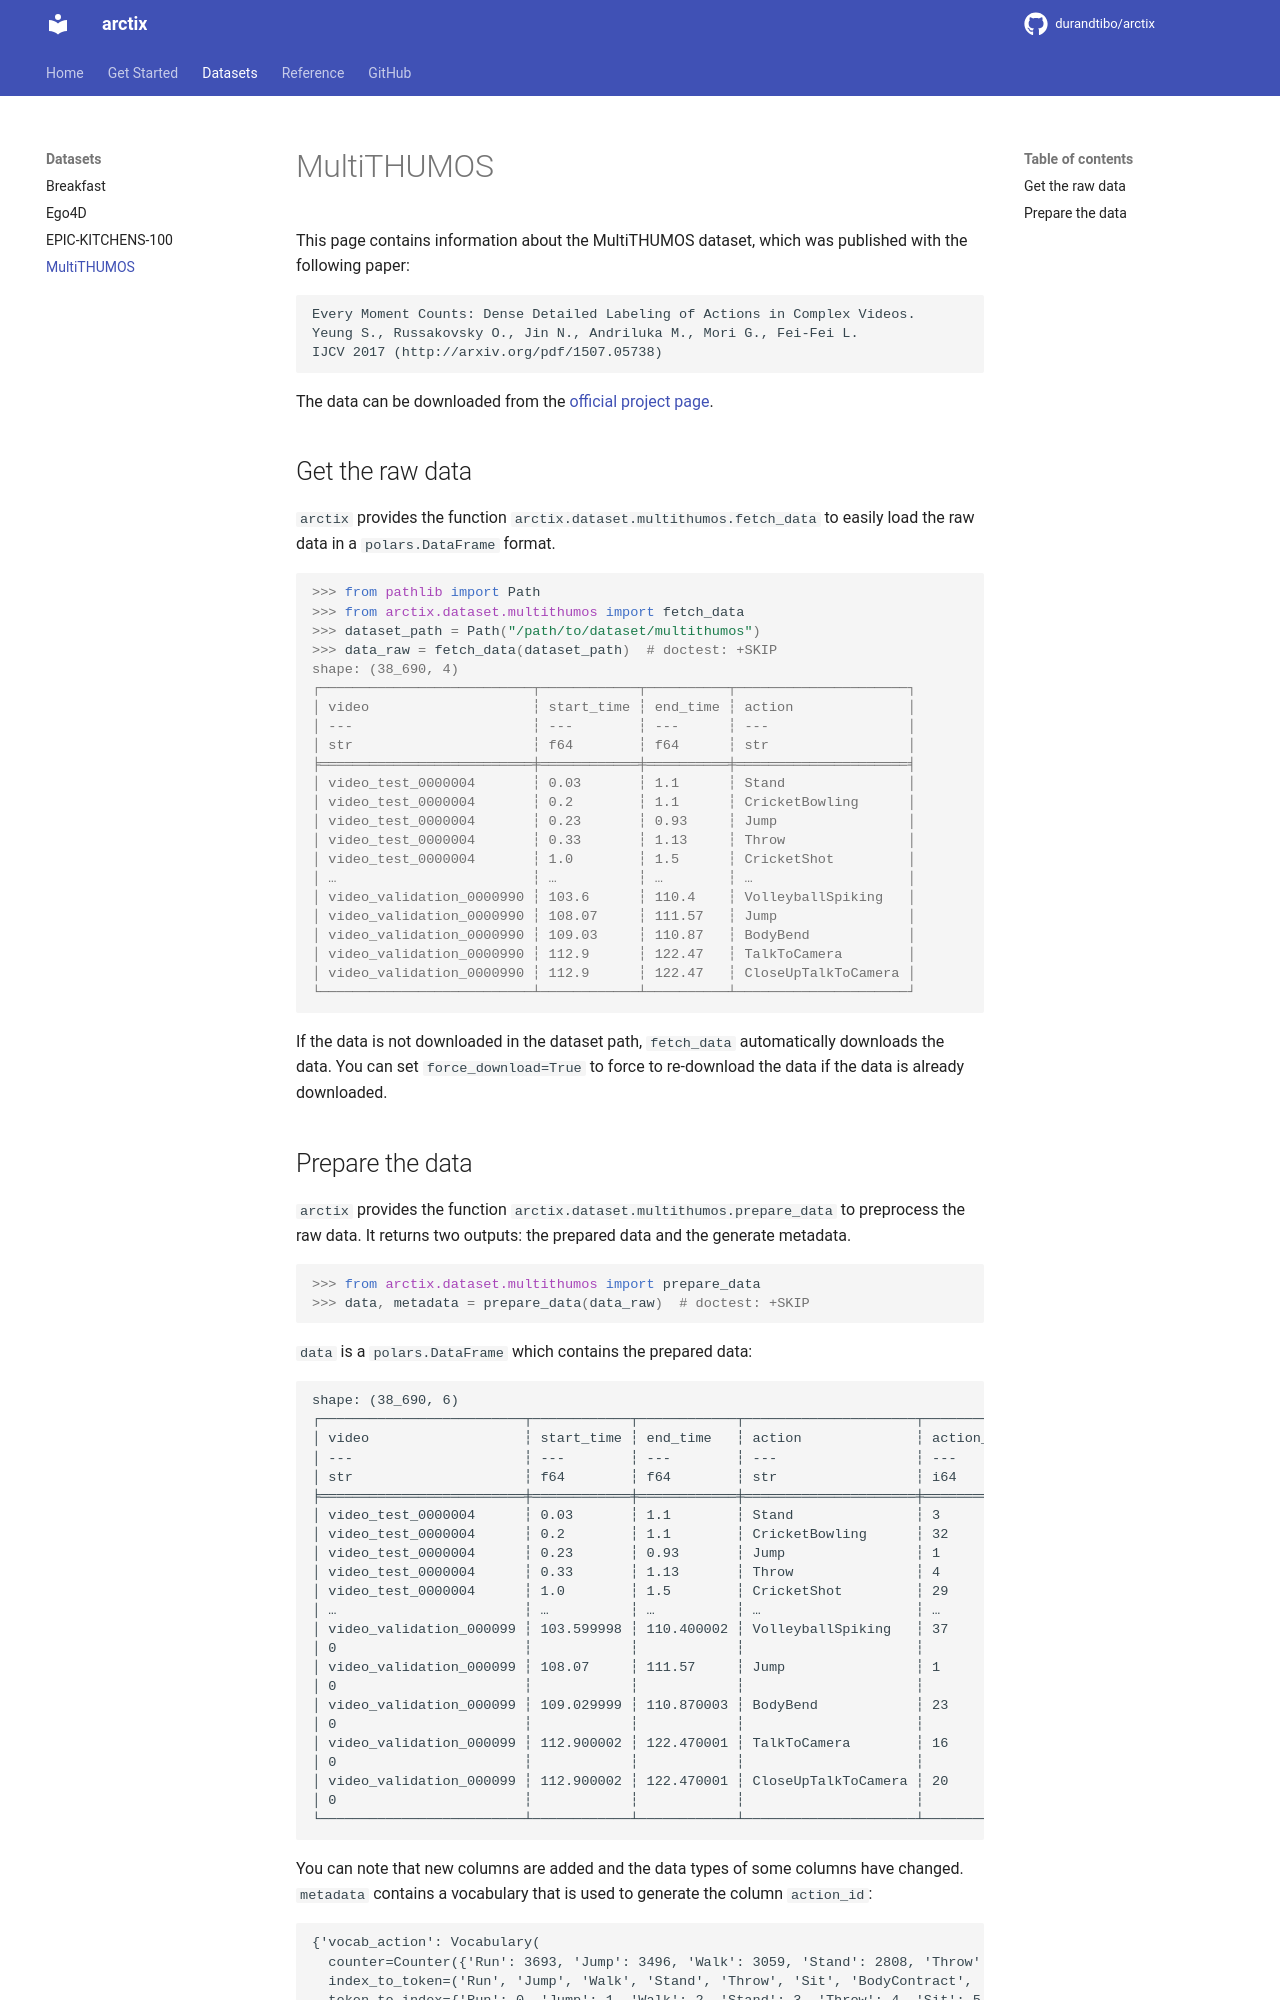

repository: durandtibo/arctix · page: main/datasets/multithumos/index.html · generator: mkdocs

# MultiTHUMOS

This page contains information about the MultiTHUMOS dataset, which was published with the following
paper:

```textmate
Every Moment Counts: Dense Detailed Labeling of Actions in Complex Videos.
Yeung S., Russakovsky O., Jin N., Andriluka M., Mori G., Fei-Fei L.
IJCV 2017 (http://arxiv.org/pdf/1507.05738)
```

The data can be downloaded from
the [official project page](http://ai.stanford.edu/~syyeung/everymoment.html).

## Get the raw data

`arctix` provides the function `arctix.dataset.multithumos.fetch_data` to easily load the raw data
in a `polars.DataFrame` format.

```pycon

>>> from pathlib import Path
>>> from arctix.dataset.multithumos import fetch_data
>>> dataset_path = Path("/path/to/dataset/multithumos")
>>> data_raw = fetch_data(dataset_path)  # doctest: +SKIP
shape: (38_690, 4)
┌──────────────────────────┬────────────┬──────────┬─────────────────────┐
│ video                    ┆ start_time ┆ end_time ┆ action              │
│ ---                      ┆ ---        ┆ ---      ┆ ---                 │
│ str                      ┆ f64        ┆ f64      ┆ str                 │
╞══════════════════════════╪════════════╪══════════╪═════════════════════╡
│ video_test_0000004       ┆ 0.03       ┆ 1.1      ┆ Stand               │
│ video_test_0000004       ┆ 0.2        ┆ 1.1      ┆ CricketBowling      │
│ video_test_0000004       ┆ 0.23       ┆ 0.93     ┆ Jump                │
│ video_test_0000004       ┆ 0.33       ┆ 1.13     ┆ Throw               │
│ video_test_0000004       ┆ 1.0        ┆ 1.5      ┆ CricketShot         │
│ …                        ┆ …          ┆ …        ┆ …                   │
│ video_validation_0000990 ┆ 103.6      ┆ 110.4    ┆ VolleyballSpiking   │
│ video_validation_0000990 ┆ 108.07     ┆ 111.57   ┆ Jump                │
│ video_validation_0000990 ┆ 109.03     ┆ 110.87   ┆ BodyBend            │
│ video_validation_0000990 ┆ 112.9      ┆ 122.47   ┆ TalkToCamera        │
│ video_validation_0000990 ┆ 112.9      ┆ 122.47   ┆ CloseUpTalkToCamera │
└──────────────────────────┴────────────┴──────────┴─────────────────────┘

```

If the data is not downloaded in the dataset path, `fetch_data` automatically downloads the data.
You can set `force_download=True` to force to re-download the data if the data is already
downloaded.
